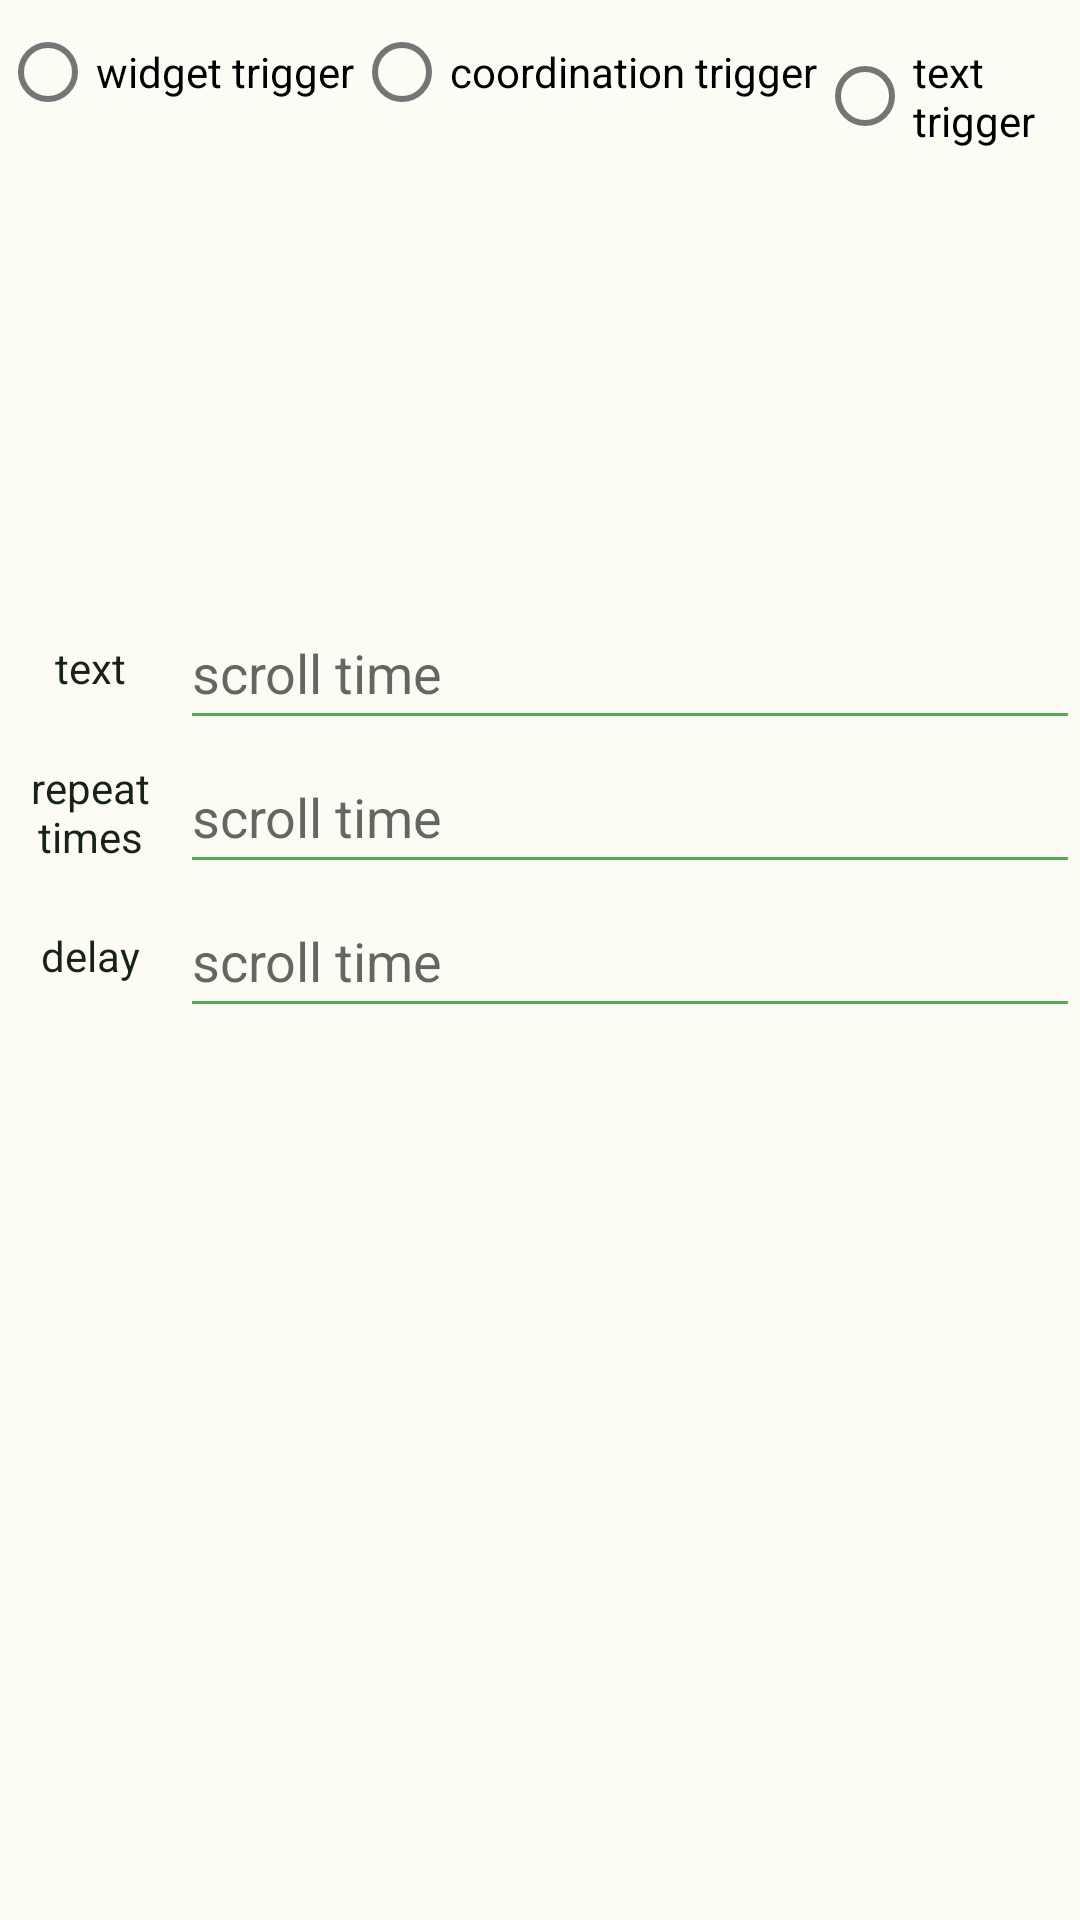

Reconstruct the res/layout file that produces this screen, plus the resources it refers to.
<!-- AndroidManifest.xml: application theme Theme.Automation -->
<!-- res/layout/click_model_text.xml -->
<?xml version="1.0" encoding="utf-8"?>
<LinearLayout xmlns:android="http://schemas.android.com/apk/res/android"
    xmlns:app="http://schemas.android.com/apk/res-auto"
    xmlns:tools="http://schemas.android.com/tools"
    android:id="@+id/model_setting"
    android:layout_width="match_parent"
    android:layout_height="wrap_content"
    android:orientation="vertical"
    android:visibility="visible"
    tools:visibility="visible">


    <include
        layout="@layout/click_model_group"
        android:layout_width="match_parent"
        android:layout_height="wrap_content" />

    <LinearLayout
        android:layout_width="match_parent"
        android:layout_height="wrap_content"
        android:orientation="horizontal">

        <com.google.android.material.textview.MaterialTextView
            android:layout_width="60dp"
            android:layout_height="match_parent"
            android:layout_weight="0"
            android:gravity="center"
            android:text="@string/text" />

        <EditText
            android:id="@+id/click_model_text"
            android:layout_width="wrap_content"
            android:layout_height="wrap_content"
            android:layout_weight="1"
            android:ems="10"
            android:hint="@string/scroll_time"
            android:inputType="text"
            android:minHeight="48dp" />
    </LinearLayout>

    <include
        layout="@layout/model_delay_repeat"
        android:layout_width="match_parent"
        android:layout_height="wrap_content" />

</LinearLayout>
<!-- res/layout/click_model_group.xml (included above) -->
<?xml version="1.0" encoding="utf-8"?>
<RadioGroup xmlns:android="http://schemas.android.com/apk/res/android"
    android:id="@+id/trigger_group"
    android:layout_width="match_parent"
    android:layout_height="wrap_content"
    android:orientation="horizontal">

    <com.google.android.material.radiobutton.MaterialRadioButton
        android:id="@+id/radio0"
        android:layout_width="wrap_content"
        android:layout_height="wrap_content"
        android:text="@string/widget_trigger" />

    <com.google.android.material.radiobutton.MaterialRadioButton
        android:id="@+id/radio1"
        android:layout_width="wrap_content"
        android:layout_height="wrap_content"
        android:text="@string/coord_trigger" />

    <com.google.android.material.radiobutton.MaterialRadioButton
        android:id="@+id/radio2"
        android:layout_width="wrap_content"
        android:layout_height="wrap_content"
        android:text="@string/text_trigger" />

    <com.google.android.material.radiobutton.MaterialRadioButton
        android:id="@+id/radio3"
        android:layout_width="wrap_content"
        android:layout_height="wrap_content"
        android:text="@string/back_trigger" />

</RadioGroup>
<!-- res/layout/model_delay_repeat.xml (included above) -->
<?xml version="1.0" encoding="utf-8"?>
<LinearLayout xmlns:android="http://schemas.android.com/apk/res/android"
    android:layout_width="match_parent"
    android:layout_height="wrap_content"
    android:orientation="vertical">

    <LinearLayout
        android:layout_width="match_parent"
        android:layout_height="wrap_content"
        android:orientation="horizontal">

        <com.google.android.material.textview.MaterialTextView
            android:id="@+id/textView4"
            android:layout_width="60dp"
            android:layout_height="match_parent"
            android:layout_weight="0"
            android:gravity="center"
            android:text="@string/repeat_times" />

        <EditText
            android:id="@+id/model_repeat"
            android:layout_width="wrap_content"
            android:layout_height="wrap_content"
            android:layout_weight="1"
            android:ems="10"
            android:hint="@string/scroll_time"
            android:inputType="numberDecimal"

            android:minHeight="48dp" />
    </LinearLayout>

    <LinearLayout
        android:layout_width="match_parent"
        android:layout_height="match_parent"
        android:orientation="horizontal">

        <com.google.android.material.textview.MaterialTextView
            android:layout_width="60dp"
            android:layout_height="match_parent"
            android:layout_weight="0"
            android:gravity="center"
            android:text="@string/delay" />

        <EditText
            android:id="@+id/model_delay"
            android:layout_width="wrap_content"
            android:layout_height="wrap_content"
            android:layout_weight="1"
            android:ems="10"
            android:hint="@string/scroll_time"
            android:inputType="numberDecimal"

            android:minHeight="48dp" />
    </LinearLayout>
</LinearLayout>
<!-- resources referenced by this layout -->
<resources>
  <string name="back_trigger">back trigger</string>
  <string name="coord_trigger">coordination trigger</string>
  <string name="delay">delay</string>
  <string name="repeat_times">repeat times</string>
  <string name="scroll_time">scroll time</string>
  <string name="text">text</string>
  <string name="text_trigger">text trigger</string>
  <string name="widget_trigger">widget trigger</string>
  <style name="Theme.Automation" parent="Theme.MaterialComponents.Light.NoActionBar">
  
          <item name="android:forceDarkAllowed" tools:targetApi="q">false</item>
          
          <item name="colorPrimary">@color/material_green_500</item>
          <item name="colorPrimaryDark">@color/material_green_700</item>
          <item name="colorAccent">@color/material_green_a700</item>
          <item name="android:colorBackground">#FCFCF5</item>
          <item name="android:textColorPrimary">#182412</item>
          <item name="android:textColor">#182412</item>
  
          <item name="colorButtonNormal">#FCFCF5</item>
          <item name="colorControlNormal">@color/material_green_500</item>
          <item name="colorControlActivated">@color/material_green_500</item>
          <item name="colorControlHighlight">@color/selector_green_pressed</item>
  
          <item name="dialogTheme">@style/AppTheme.Dialog.Green</item>
          <item name="alertDialogTheme">@style/AppTheme.Dialog.Alert.Green</item>
  
          <item name="materialButtonStyle">@style/ButtonStyleLight</item>
          <item name="android:imageButtonStyle">@style/ImageButtonStyleLight</item>
      </style>
  <color name="material_green_500">#4CAF50</color>
  <color name="material_green_700">#388E3C</color>
  <color name="material_green_a700">#00C853</color>
  <color name="selector_green_pressed">#4400C853</color>
  <style name="AppTheme.Dialog.Green" parent="Theme.AppCompat.Light.Dialog">
          <item name="colorPrimary">@color/material_green_500</item>
          <item name="colorPrimaryDark">@color/material_green_700</item>
          <item name="colorAccent">@color/material_green_a700</item>
      </style>
  <style name="AppTheme.Dialog.Alert.Green" parent="Theme.AppCompat.Light.Dialog.Alert">
          <item name="colorPrimary">@color/material_green_500</item>
          <item name="colorPrimaryDark">@color/material_green_700</item>
          <item name="colorAccent">@color/material_green_a700</item>
      </style>
  <style name="ButtonStyleLight" parent="Widget.MaterialComponents.Button">
          <item name="android:textColor">@color/button_light_tint</item>
          <item name="backgroundTint">@color/button_light_background</item>
      </style>
  <style name="ImageButtonStyleLight" parent="@android:style/Widget.ImageButton">
          <item name="android:tint">@color/button_light_tint</item>
      </style>
  <color name="button_light_tint">#182412</color>
  <color name="button_light_background">#FFD8E6CA</color>
</resources>
